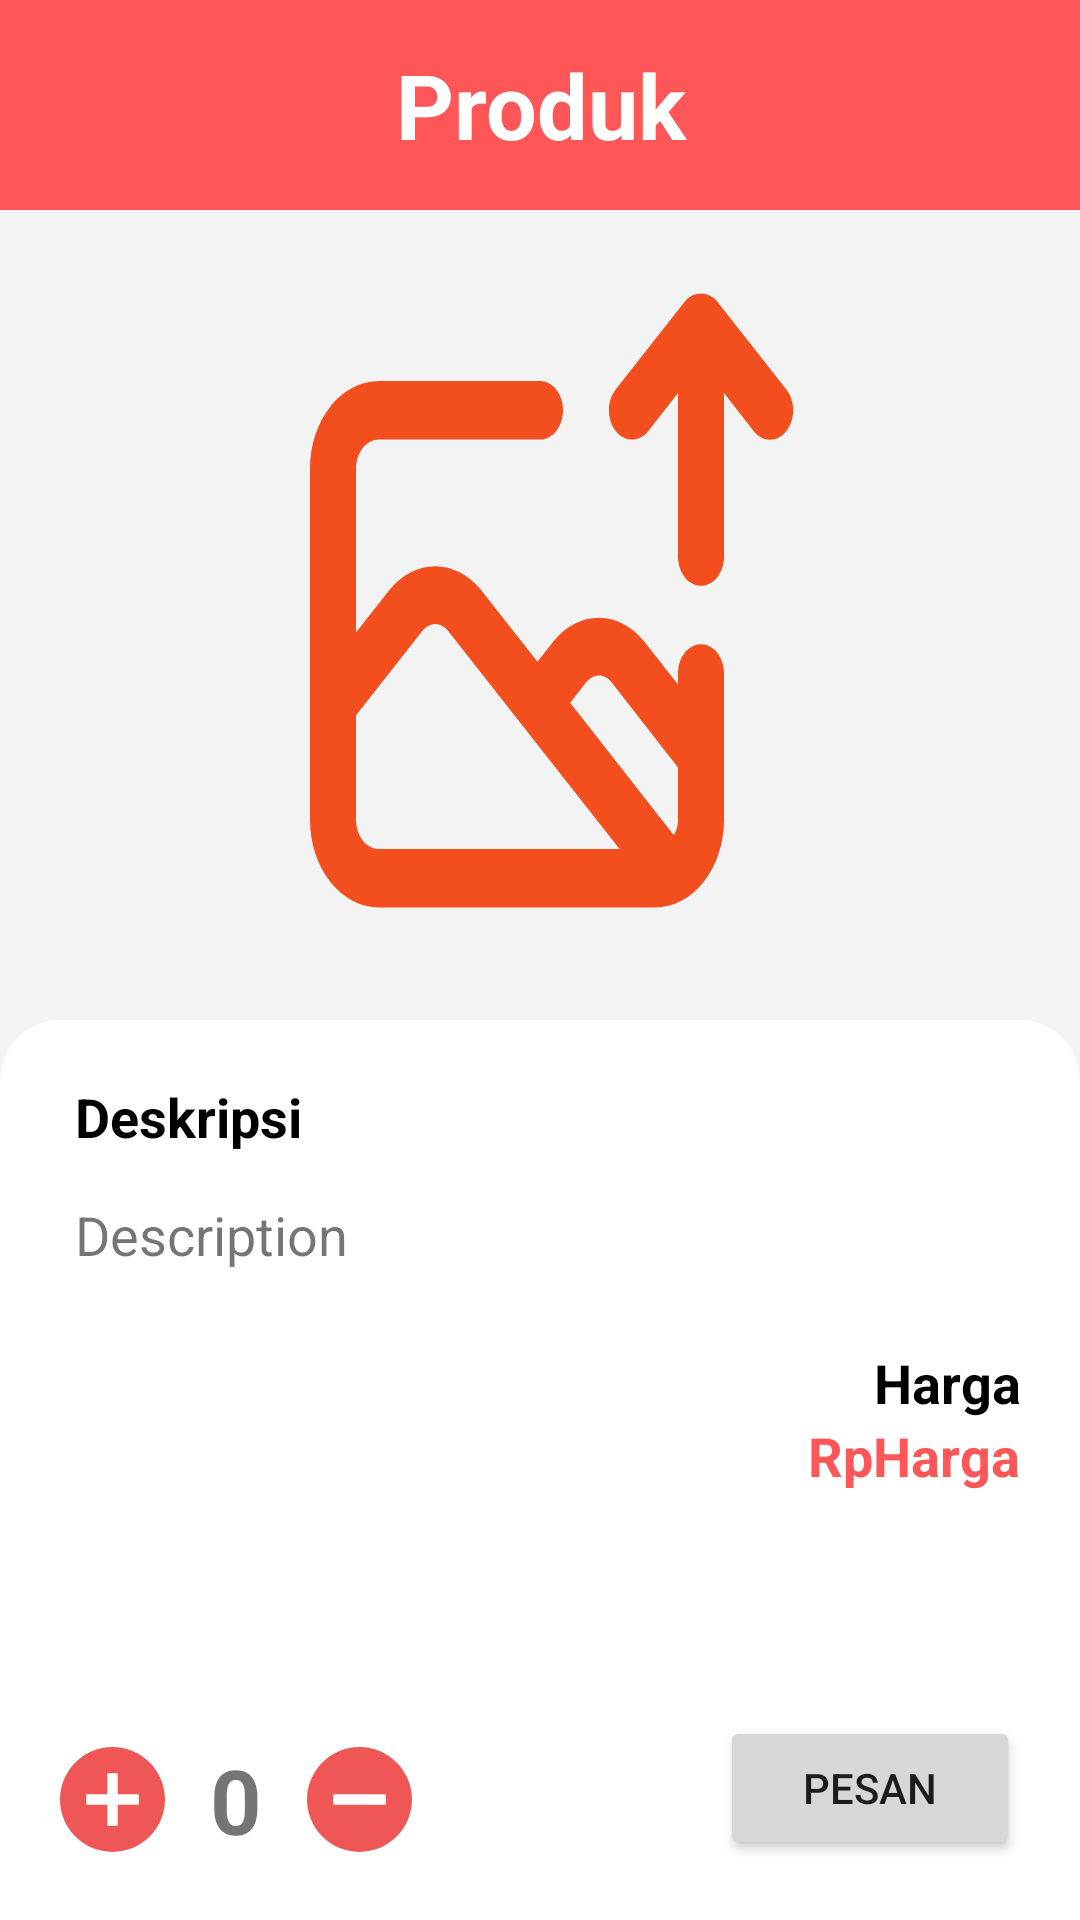

Android layout source for this screen:
<!-- AndroidManifest.xml: application theme Theme.PemesananCafeEggAndButter -->
<!-- res/layout/activity_detail_produk.xml -->
<?xml version="1.0" encoding="utf-8"?>
<LinearLayout xmlns:android="http://schemas.android.com/apk/res/android"
    xmlns:app="http://schemas.android.com/apk/res-auto"
    xmlns:tools="http://schemas.android.com/tools"
    android:layout_width="match_parent"
    android:layout_height="match_parent"
    android:background="@color/grey"
    tools:context=".DetailProduk"
    android:orientation="vertical">

    <RelativeLayout
        android:id="@+id/app_bar_produk"
        android:layout_width="match_parent"
        android:layout_height="wrap_content"
        android:background="@color/orange"
        android:orientation="horizontal"
        android:padding="10dp">

        <ImageView
            android:id="@+id/imgBackToMenu"
            android:layout_width="25dp"
            android:layout_height="50dp"
            android:src="@drawable/ic_back" />

        <TextView
            android:id="@+id/detailTitle"
            android:layout_width="match_parent"
            android:layout_height="wrap_content"
            android:layout_centerInParent="true"
            android:gravity="center"
            android:text="Produk"
            android:textColor="@color/white"
            android:textSize="30sp"
            android:textStyle="bold" />

    </RelativeLayout>

    <ImageView
        android:id="@+id/detailImage"
        android:layout_width="200dp"
        android:layout_height="250dp"
        android:layout_below="@id/app_bar_produk"
        android:layout_gravity="center"
        android:layout_margin="10dp"
        android:padding="8dp"
        android:scaleType="fitXY"
        android:src="@drawable/ic_upload_img" />

    <RelativeLayout
        android:layout_width="match_parent"
        android:layout_height="match_parent"
        android:layout_below="@id/detailImage"
        android:orientation="vertical"
        android:background="@drawable/rectangle2"
        app:cardElevation="20dp"
        android:clipToOutline="true">

        <TextView
            android:id="@+id/textdoang"
            android:layout_width="match_parent"
            android:layout_height="wrap_content"
            android:layout_marginLeft="15dp"
            android:layout_marginRight="15dp"
            android:text="Deskripsi"
            android:textSize="18dp"
            android:layout_marginTop="10dp"
            android:textColor="@color/black"
            android:textStyle="bold"/>

        <TextView
            android:layout_below="@id/textdoang"
            android:justificationMode="inter_word"
            android:layout_width="match_parent"
            android:layout_height="wrap_content"
            android:layout_margin="15dp"
            android:text="Description"
            android:id="@+id/detailDesc"
            android:textSize="18dp"/>

        <androidx.appcompat.widget.LinearLayoutCompat
            android:layout_width="match_parent"
            android:layout_height="wrap_content"
            android:layout_below="@id/detailDesc"
            android:layout_alignParentRight="true"
            android:gravity="right"
            android:orientation="vertical"
            android:padding="10dp">

            <TextView
                android:layout_width="match_parent"
                android:layout_height="wrap_content"
                android:gravity="center|end"
                android:text="Harga"
                android:textSize="18dp"
                android:textStyle="bold"
                android:textColor="@color/black" />

            <LinearLayout
                android:layout_width="wrap_content"
                android:layout_height="wrap_content"
                android:orientation="horizontal">

                <TextView
                    android:layout_width="wrap_content"
                    android:layout_height="wrap_content"
                    android:text="Rp"
                    android:textColor="@color/orange"
                    android:textSize="18dp"
                    android:textStyle="bold" />

                <TextView
                    android:id="@+id/detailHarga"
                    android:layout_width="wrap_content"
                    android:layout_height="wrap_content"
                    android:layout_below="@id/detailDesc"
                    android:text="Harga"
                    android:textColor="@color/orange"
                    android:textSize="18dp"
                    android:textStyle="bold" />

            </LinearLayout>


        </androidx.appcompat.widget.LinearLayoutCompat>

        <RelativeLayout
            android:layout_width="match_parent"
            android:layout_height="wrap_content"
            android:layout_alignParentBottom="true"
            android:orientation="horizontal"
            android:padding="10dp">

            <LinearLayout
                android:layout_width="wrap_content"
                android:layout_height="wrap_content"
                android:layout_alignParentLeft="true"
                android:layout_alignParentBottom="true"
                android:gravity="center"
                android:orientation="horizontal">

                <ImageView
                    android:id="@+id/tambahquantity"
                    android:layout_width="35dp"
                    android:layout_height="35dp"
                    android:src="@drawable/ic_add_quan" />

                <TextView
                    android:id="@+id/quantity"
                    android:layout_width="wrap_content"
                    android:layout_height="wrap_content"
                    android:layout_marginLeft="15dp"
                    android:layout_marginRight="15dp"
                    android:text="0"
                    android:textSize="30dp"
                    android:textStyle="bold" />

                <ImageView
                    android:id="@+id/kurangquantity"
                    android:layout_width="35dp"
                    android:layout_height="35dp"
                    android:src="@drawable/ic_min_quan" />
            </LinearLayout>

            <Button
                android:id="@+id/btnaddtocart"
                android:layout_width="100dp"
                android:layout_height="wrap_content"
                android:layout_alignParentEnd="true"
                android:layout_alignParentBottom="true"
                android:text="pesan"
                app:cornerRadius="5dp" />

        </RelativeLayout>

    </RelativeLayout>
</LinearLayout>
<!-- resources referenced by this layout -->
<resources>
  <color name="black">#FF000000</color>
  <color name="grey">#F3F3F3</color>
  <color name="orange">#FF5757</color>
  <color name="white">#FFFFFFFF</color>
  <!-- drawable ic_add_quan (drawable) -->
  <vector xmlns:android="http://schemas.android.com/apk/res/android"
      android:width="24dp"
      android:height="24dp"
      android:viewportWidth="24"
      android:viewportHeight="24">
    <group>
      <clip-path
          android:pathData="M0,0h24v24h-24z"/>
      <path
          android:pathData="M13.2,10.8V6H10.8V10.8H6V13.2H10.8V18H13.2V13.2H18V10.8H13.2ZM12,24C8.8174,24 5.7652,22.7357 3.5147,20.4853C1.2643,18.2348 0,15.1826 0,12C0,8.8174 1.2643,5.7652 3.5147,3.5147C5.7652,1.2643 8.8174,0 12,0C15.1826,0 18.2348,1.2643 20.4853,3.5147C22.7357,5.7652 24,8.8174 24,12C24,15.1826 22.7357,18.2348 20.4853,20.4853C18.2348,22.7357 15.1826,24 12,24Z"
          android:fillColor="#EF5656"/>
    </group>
  </vector>
  <!-- drawable ic_min_quan (drawable) -->
  <vector xmlns:android="http://schemas.android.com/apk/res/android"
      android:width="24dp"
      android:height="24dp"
      android:viewportWidth="24"
      android:viewportHeight="24">
    <group>
      <clip-path
          android:pathData="M0,0h24v24h-24z"/>
      <path
          android:pathData="M12,24C8.8174,24 5.7652,22.7357 3.5147,20.4853C1.2643,18.2348 0,15.1826 0,12C0,8.8174 1.2643,5.7652 3.5147,3.5147C5.7652,1.2643 8.8174,0 12,0C15.1826,0 18.2348,1.2643 20.4853,3.5147C22.7357,5.7652 24,8.8174 24,12C24,15.1826 22.7357,18.2348 20.4853,20.4853C18.2348,22.7357 15.1826,24 12,24ZM18,10.8H6V13.2H18V10.8Z"
          android:fillColor="#EF5656"/>
    </group>
  </vector>
  <!-- drawable ic_upload_img: vector/xml drawable (drawable, 2359 chars, omitted) -->
  <!-- drawable rectangle2 (drawable-v24) -->
  <?xml version="1.0" encoding="utf-8"?>
  <shape xmlns:android="http://schemas.android.com/apk/res/android">
      <solid android:color="@color/white" />
      <stroke android:width="0dp" android:color="@color/black"/>
      <padding android:left="10dp" android:top="10dp" android:right="10dp" android:bottom="10dp" />
      <corners android:topLeftRadius="20dp" android:topRightRadius="20dp"
          android:bottomLeftRadius="0dp" android:bottomRightRadius="0dp"/>
  </shape>
  <style name="Theme.PemesananCafeEggAndButter" parent="Theme.MaterialComponents.DayNight.NoActionBar">
          
          <item name="colorPrimary">@color/orange</item>
          <item name="colorPrimaryVariant">@color/orange</item>
          <item name="colorOnPrimary">@color/white</item>
          
          <item name="colorSecondary">@color/teal_200</item>
          <item name="colorSecondaryVariant">@color/teal_700</item>
          <item name="colorOnSecondary">@color/white</item>
          
          <item name="android:statusBarColor" tools:targetApi="l">?attr/colorPrimaryVariant</item>
          
      </style>
  <color name="teal_200">#FF03DAC5</color>
  <color name="teal_700">#FF018786</color>
</resources>
